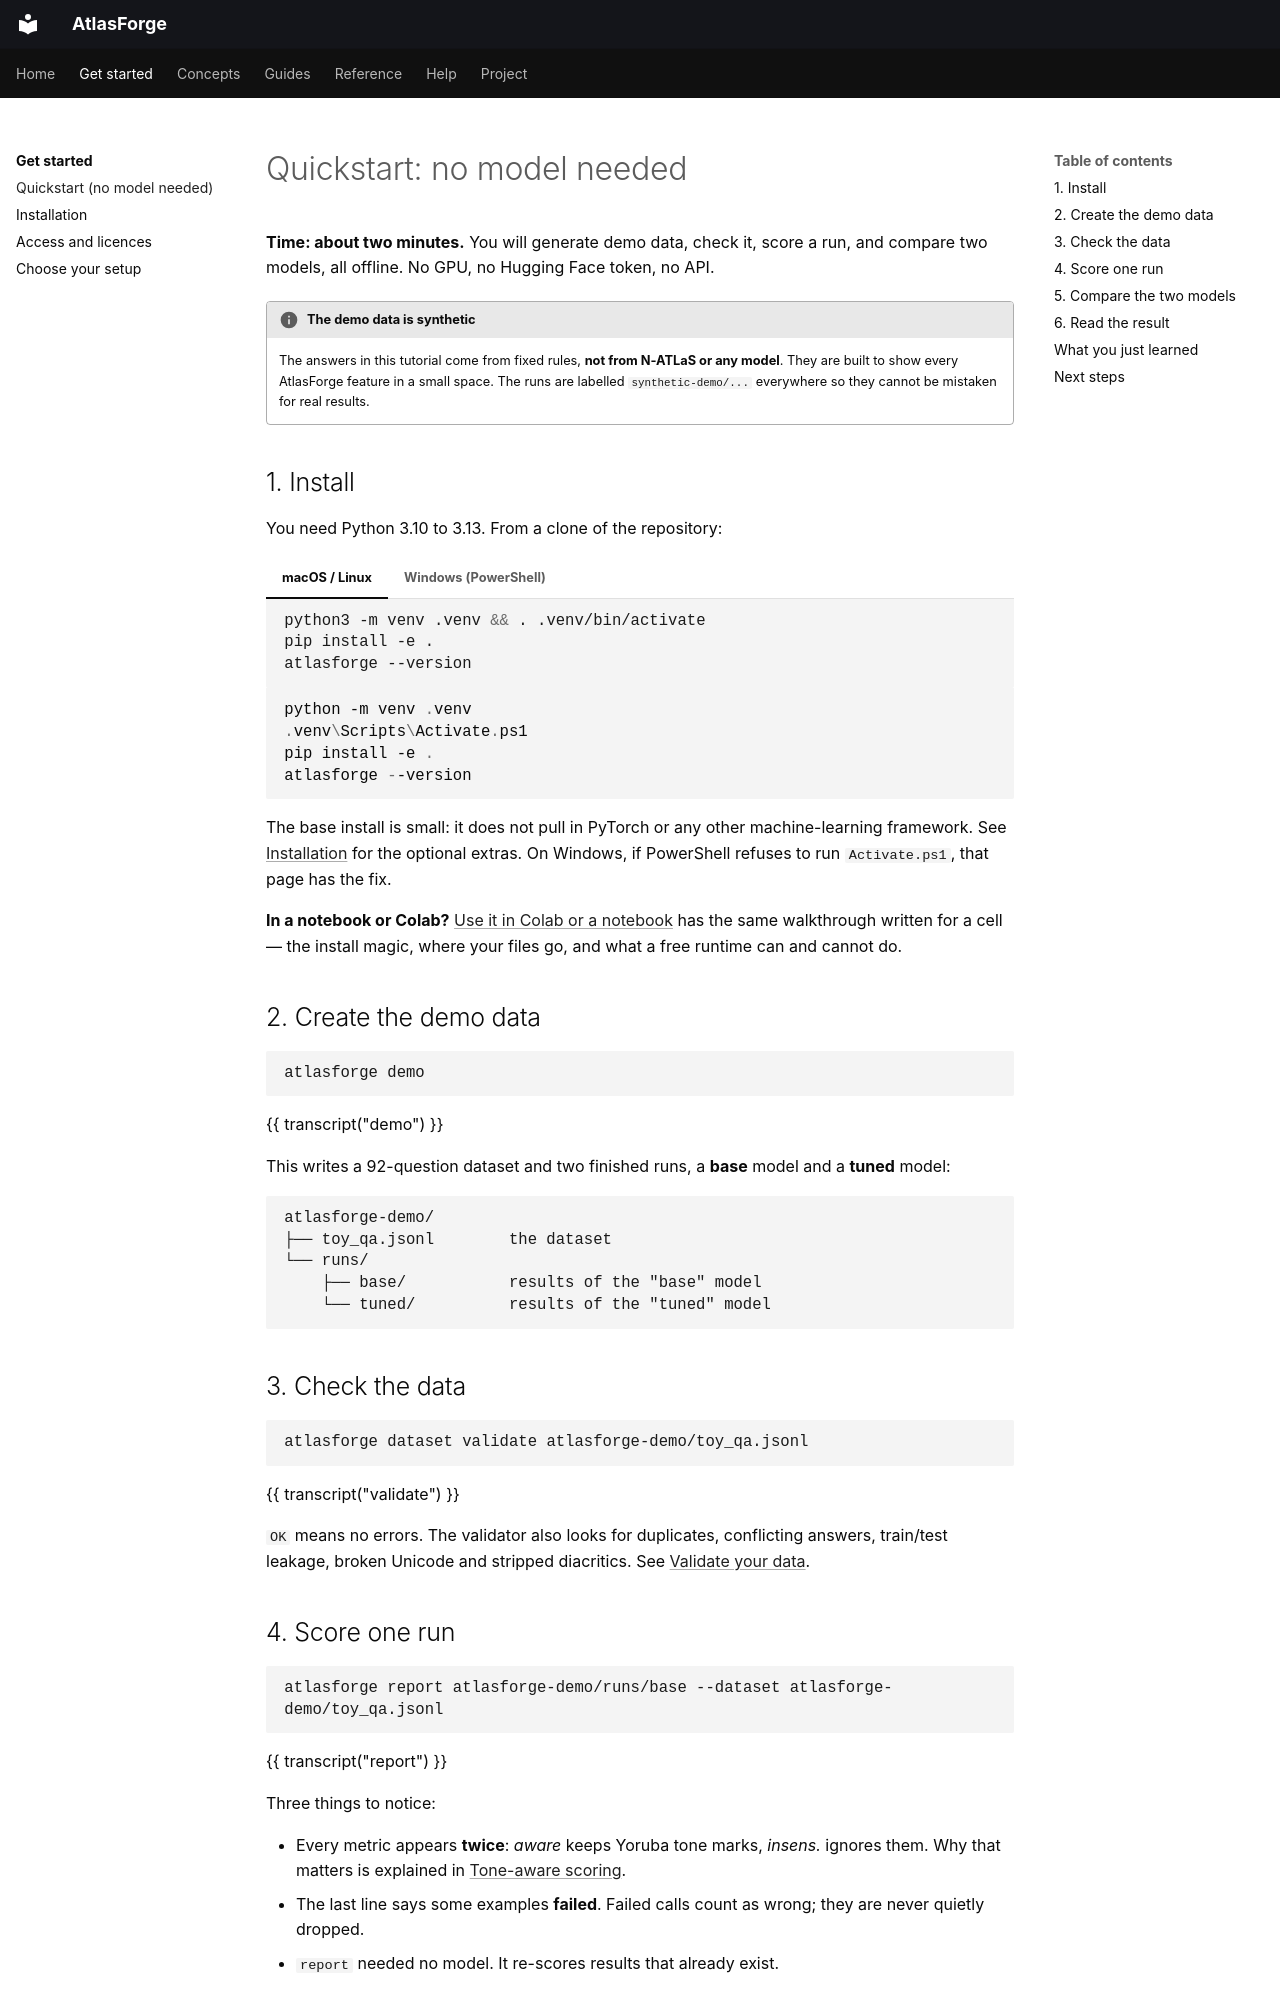

repository: Brainers-Labs/atlasforge · page: get-started/quickstart/index.html · generator: mkdocs

# Quickstart: no model needed

**Time: about two minutes.** You will generate demo data, check it, score a run, and compare two models, all offline. No GPU, no Hugging Face token, no API.

!!! info "The demo data is synthetic"
    The answers in this tutorial come from fixed rules, **not from N-ATLaS or any model**. They are built to show every AtlasForge feature in a small space. The runs are labelled `synthetic-demo/...` everywhere so they cannot be mistaken for real results.

## 1. Install

You need Python 3.10 to 3.13. From a clone of the repository:

=== "macOS / Linux"

    ```bash
    python3 -m venv .venv && . .venv/bin/activate
    pip install -e .
    atlasforge --version
    ```

=== "Windows (PowerShell)"

    ```powershell
    python -m venv .venv
    .venv\Scripts\Activate.ps1
    pip install -e .
    atlasforge --version
    ```

The base install is small: it does not pull in PyTorch or any other machine-learning framework. See [Installation](installation.md) for the optional extras. On Windows, if PowerShell refuses to run `Activate.ps1`, that page has the fix.

**In a notebook or Colab?** [Use it in Colab or a notebook](../guides/colab-and-notebooks.md) has the same walkthrough written for a cell — the install magic, where your files go, and what a free runtime can and cannot do.

## 2. Create the demo data

```bash
atlasforge demo
```

{{ transcript("demo") }}

This writes a 92-question dataset and two finished runs, a **base** model and a **tuned** model:

```text
atlasforge-demo/
├── toy_qa.jsonl        the dataset
└── runs/
    ├── base/           results of the "base" model
    └── tuned/          results of the "tuned" model
```

## 3. Check the data

```bash
atlasforge dataset validate atlasforge-demo/toy_qa.jsonl
```

{{ transcript("validate") }}

`OK` means no errors. The validator also looks for duplicates, conflicting answers, train/test leakage, broken Unicode and stripped diacritics. See [Validate your data](../guides/validate-your-data.md).

## 4. Score one run

```bash
atlasforge report atlasforge-demo/runs/base --dataset atlasforge-demo/toy_qa.jsonl
```

{{ transcript("report") }}

Three things to notice:

- Every metric appears **twice**: *aware* keeps Yoruba tone marks, *insens.* ignores them. Why that matters is explained in [Tone-aware scoring](../concepts/tone-aware-scoring.md).
- The last line says some examples **failed**. Failed calls count as wrong; they are never quietly dropped.
- `report` needed no model. It re-scores results that already exist.
